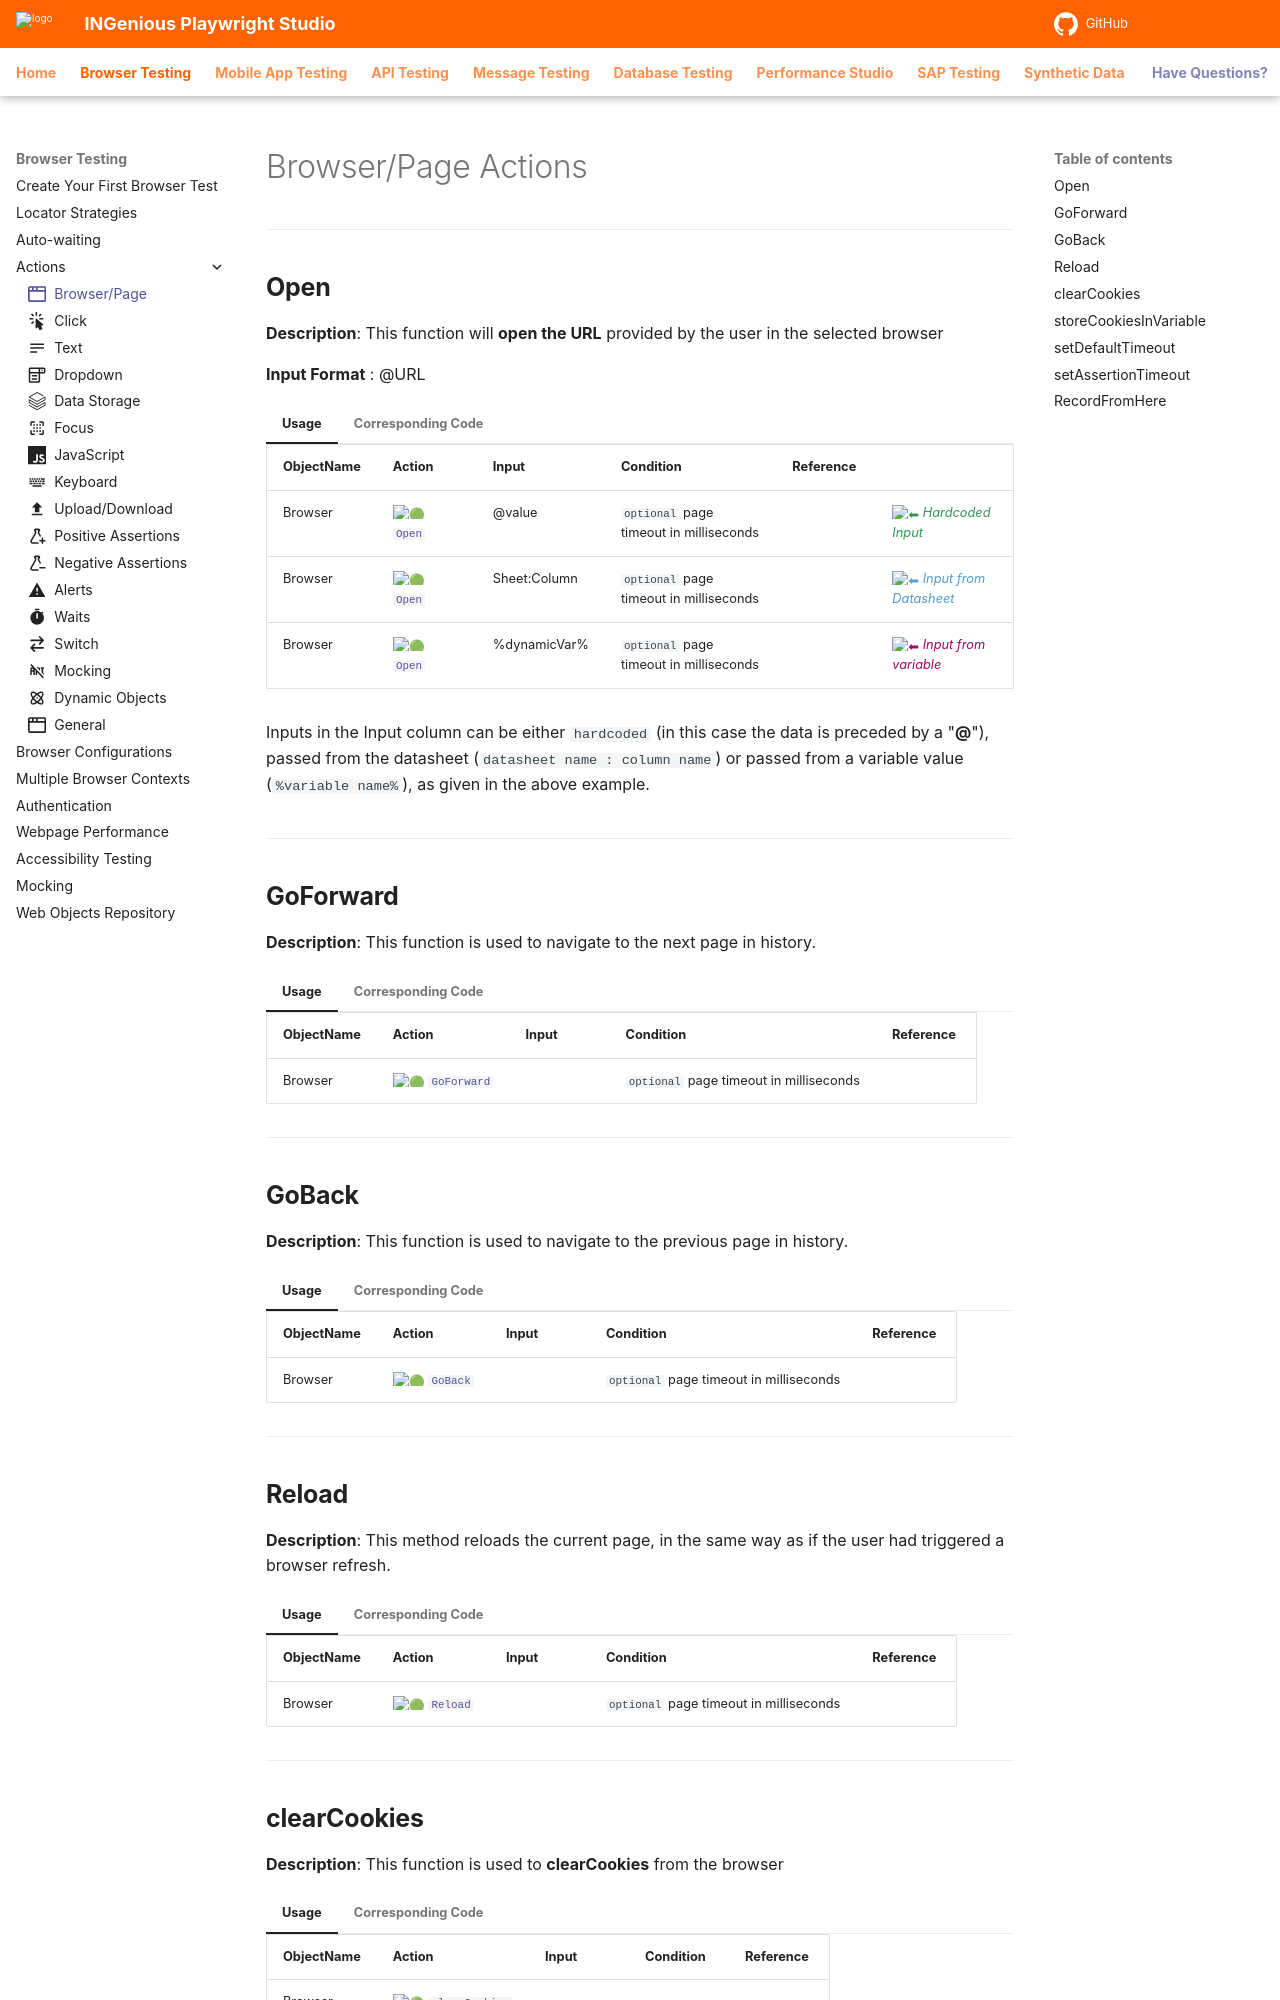

repository: ing-bank/ingenious-doc · page: browsertesting/playwrightActions/browser/index.html · generator: mkdocs

---
icon: octicons/browser-16
---

# Browser/Page Actions
------------------------

## **Open**

**Description**: This function will **open the URL** provided by the user in the selected browser

**Input Format** : @URL

=== "Usage"

    | ObjectName | Action | Input        | Condition |Reference|  |
    |------------|--------|--------------|-----------|---------|--|
    | Browser     |:green_circle: [`Open`](#)  | @value       |`optional` page timeout in milliseconds | |<span style="color:#349651">:arrow_left:   *Hardcoded Input*</span> 
    | Browser     |:green_circle: [`Open`](#)  | Sheet:Column |`optional` page timeout in milliseconds | |<span style="color:#559BD1">:arrow_left:   *Input from Datasheet*</span>
    | Browser     |:green_circle: [`Open`](#)  | %dynamicVar% | `optional` page timeout in milliseconds | |<span style="color:#AB0066">:arrow_left:   *Input from variable*</span>

    Inputs in the Input column can be either `hardcoded` (in this case the data is preceded by a "**@**"), passed from the datasheet (`datasheet name : column name`) or passed from a variable value (`%variable name%`), as given in the above example.

=== "Corresponding Code"

    ```java
    @Action(object = ObjectType.BROWSER, desc = "Open the Url [<Data>] in the Browser", input = InputType.YES, condition = InputType.OPTIONAL)
        public void Open() {
            Boolean pageTimeOut = false;
            NavigateOptions navigateOptions = new NavigateOptions();
            try {
                if (Condition.matches("[0-9]+")) {
                    navigateOptions.setTimeout(Double.valueOf(Condition));
                }
                Page.navigate(Data, navigateOptions);
                Report.updateTestLog("Open", "Opened Url: " + Data, Status.DONE);
            } catch (TimeoutError e) {
                Report.updateTestLog("Open",
                        "Opened Url: " + Data + " and cancelled page load after " + Condition + " seconds", Status.DONE);
            } catch (Exception e) {
                Logger.getLogger(this.getClass().getName()).log(Level.OFF, null, e);
                Report.updateTestLog("Open", e.getMessage(), Status.FAIL);
                throw new ForcedException("Open", e.getMessage());
            }
            if (pageTimeOut) {
                setPageTimeOut(300);
            }
        }

    ```

---------------------------------------------------------


## **GoForward**

**Description**:  This function is used to navigate to the next page in history.

=== "Usage"

    | ObjectName | Action | Input        | Condition |Reference| 
    |------------|--------|--------------|-----------|---------|
    | Browser     |:green_circle: [`GoForward`](#)   |   |`optional` page timeout in milliseconds | 

=== "Corresponding Code"

    ```java
    @Action(object = ObjectType.BROWSER, desc = "Navigate to the next page in history", input = InputType.NO, condition = InputType.OPTIONAL)
        public void GoForward() {
            GoForwardOptions goForwardOptions = new GoForwardOptions();
            try {
                if (Condition.matches("[0-9]+")) {
                    goForwardOptions.setTimeout(Double.valueOf(Condition));
                }
                Page.goForward(goForwardOptions);
                Report.updateTestLog(Action, "Successfully navigated to the next page", Status.DONE);
            } catch (Exception e) {
                Logger.getLogger(this.getClass().getName()).log(Level.OFF, null, e);
                Report.updateTestLog(Action, e.getMessage(), Status.FAIL);
            }

        }
    ```
------------------------------------------------------

## **GoBack**

**Description**:  This function is used to navigate to the previous page in history.

=== "Usage"

    | ObjectName | Action | Input        | Condition |Reference| 
    |------------|--------|--------------|-----------|---------|
    | Browser     |:green_circle: [`GoBack`](#)    |   |`optional` page timeout in milliseconds | 

=== "Corresponding Code"

    ```java
    @Action(object = ObjectType.BROWSER, desc = "Navigate to the previous page in history", input = InputType.NO, condition = InputType.OPTIONAL)
        public void GoBack() {
            GoBackOptions goBackOptions = new GoBackOptions();
            try {
                if (Condition.matches("[0-9]+")) {
                    goBackOptions.setTimeout(Double.valueOf(Condition));
                }
                Page.goBack(goBackOptions);
                Report.updateTestLog(Action, "Successfully navigated to the previous page", Status.DONE);
            } catch (Exception e) {
                Logger.getLogger(this.getClass().getName()).log(Level.OFF, null, e);
                Report.updateTestLog(Action, e.getMessage(), Status.FAIL);
            }

        }
    ```
------------------------------------------------------

## **Reload**

**Description**:  This method reloads the current page, in the same way as if the user had triggered a browser refresh.

=== "Usage"

    | ObjectName | Action | Input        | Condition |Reference| 
    |------------|--------|--------------|-----------|---------|
    | Browser     |:green_circle: [`Reload`](#)   |   | `optional` page timeout in milliseconds| 

=== "Corresponding Code"

    ```java
    @Action(object = ObjectType.BROWSER, desc = "Reload the current page", input = InputType.NO, condition = InputType.OPTIONAL)
        public void Reload() {
            ReloadOptions reloadOptions = new ReloadOptions();
            try {
                if (Condition.matches("[0-9]+")) {
                    reloadOptions.setTimeout(Double.parseDouble(Condition));
                }
                Page.reload(reloadOptions);
                Report.updateTestLog(Action, "Successfully reloaded to the current page", Status.DONE);
            } catch (Exception e) {
                Logger.getLogger(this.getClass().getName()).log(Level.OFF, null, e);
                Report.updateTestLog(Action, e.getMessage(), Status.FAIL);
            }

        }
    ```
------------------------------------------------------
